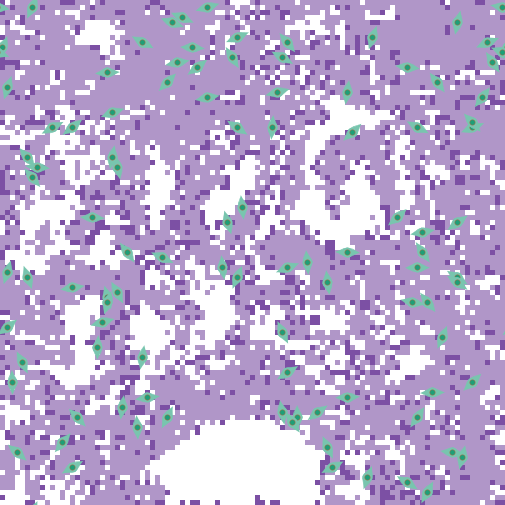

Data behind this chart, as committed beside it:
export-world data (NetLogo 6.4.0)
LungFibrosis_BehaviorSpace.nlogo
10/16/2025 09:26:10:404 -0400
RANDOM STATE
0 0 -1727483681 245 0.0 false -179362236…
GLOBALS
min-pxcor, max-pxcor, min-pycor, max-pycor, perspective, subject, nextIndex, directed-links, ticks, clock, dt, fibroblastspeed, fibro_collagen, gaussian-radius, gaussian-stdev, h, have-dosed-pentox, have-dosed-pirf, hightgfbetathresh, ifc, initial-fibroblast-cells, initial-number-of-macrophages, initial-number-of-sources, initialsourcetgfbeta
-50, 50, -50, 50, 0, nobody, 200, "NEITHER", 8736, 1, 1, 1, 1, 3, 2, 10, 0, 1, 4000, 100, 100, 0, 100, 5000
TURTLES
who, color, heading, xcor, ycor, shape, label, label-color, breed, hidden?, size, pen-size, pen-mode, tgfbeta_fb, prev-patch, tries-for-chemotax, tries-for-migrate, tgfbeta_myo
0, 77, 164.4, -29, -9, "myofibroblast", "", 9.9, {breed myofibroblasts}, false, 5, 1, "up", , {patch -28 -9}, 1, 1, 45558
1, 77, 349.1, 6, -32, "myofibroblast", "", 9.9, {breed myofibroblasts}, false, 5, 1, "up", , {patch 5 -32}, 1, 1, 56597
2, 77, 259.2, -9, 31, "myofibroblast", "", 9.9, {breed myofibroblasts}, false, 5, 1, "up", , {patch -9 32}, 1, 1, 44249
3, 77, 160.5, -45, -5, "myofibroblast", "", 9.9, {breed myofibroblasts}, false, 5, 1, "up", , {patch -44 -5}, 0, 3, 2828
4, 77, 261.3, -36, -7, "myofibroblast", "", 9.9, {breed myofibroblasts}, false, 5, 1, "up", , {patch -36 -6}, 1, 1, 110915
5, 77, 290, -16, 46, "myofibroblast", "", 9.9, {breed myofibroblasts}, false, 5, 1, "up", , {patch -16 47}, 1, 1, 32719
6, 77, 304, -3, 25, "myofibroblast", "", 9.9, {breed myofibroblasts}, false, 5, 1, "up", , {patch -4 26}, 1, 1, 106084
7, 77, 172.4, 15, -6, "myofibroblast", "", 9.9, {breed myofibroblasts}, false, 5, 1, "up", , {patch 16 -6}, 1, 1, 60819
8, 77, 302.8, 31, -46, "myofibroblast", "", 9.9, {breed myofibroblasts}, false, 5, 1, "up", , {patch 30 -45}, 1, 1, 131423
9, 77, 73.15, -9, 49, "myofibroblast", "", 9.9, {breed myofibroblasts}, false, 5, 1, "up", , {patch -9 48}, 1, 1, 47749
10, 77, 248.8, 7, -3, "myofibroblast", "", 9.9, {breed myofibroblasts}, false, 5, 1, "up", , {patch 7 -2}, 1, 1, 13824
11, 77, 241.5, -40, 25, "myofibroblast", "", 9.9, {breed myofibroblasts}, false, 5, 1, "up", , {patch -40 26}, 1, 1, 68289
12, 77, 79.73, 34, 4, "myofibroblast", "", 9.9, {breed myofibroblasts}, false, 5, 1, "up", , {patch 34 3}, 1, 1, 62724
13, 77, 155.8, 15, -39, "myofibroblast", "", 9.9, {breed myofibroblasts}, false, 5, 1, "up", , {patch 16 -39}, 1, 1, 29434
14, 77, 48.96, 29, 7, "myofibroblast", "", 9.9, {breed myofibroblasts}, false, 5, 1, "up", , {patch 28 6}, 1, 1, 58819
15, 77, 75.87, 5, 32, "myofibroblast", "", 9.9, {breed myofibroblasts}, false, 5, 1, "up", , {patch 5 31}, 1, 1, 42019
16, 77, 118, 33, 25, "myofibroblast", "", 9.9, {breed myofibroblasts}, false, 5, 1, "up", , {patch 33 24}, 1, 1, 87891
17, 77, 234.8, 41, 6, "myofibroblast", "", 9.9, {breed myofibroblasts}, false, 5, 1, "up", , {patch 42 7}, 1, 1, 39567
18, 77, 358.9, -48, -26, "myofibroblast", "", 9.9, {breed myofibroblasts}, false, 5, 1, "up", , {patch -49 -26}, 1, 1, 56774
19, 77, 168.5, -27, 17, "myofibroblast", "", 9.9, {breed myofibroblasts}, false, 5, 1, "up", , {patch -26 17}, 1, 1, 85583
20, 77, 248.1, 44, 25, "myofibroblast", "", 9.9, {breed myofibroblasts}, false, 5, 1, "up", , {patch 44 26}, 1, 1, 93283
21, 77, 316.4, -35, -33, "myofibroblast", "", 9.9, {breed myofibroblasts}, false, 5, 1, "up", , {patch -36 -32}, 1, 1, 60372
22, 77, 259.4, -15, 38, "myofibroblast", "", 9.9, {breed myofibroblasts}, false, 5, 1, "up", , {patch -15 39}, 1, 1, 68121
23, 77, 34.05, 33, -33, "myofibroblast", "", 9.9, {breed myofibroblasts}, false, 5, 1, "up", , {patch 32 -34}, 1, 1, 59892
24, 77, 74.27, -30, -14, "myofibroblast", "", 9.9, {breed myofibroblasts}, false, 5, 1, "up", , {patch -30 -15}, 1, 1, 56341
25, 77, 303.2, 41, -5, "myofibroblast", "", 9.9, {breed myofibroblasts}, false, 5, 1, "up", , {patch 40 -4}, 1, 1, 24214
26, 77, 319.4, -44, 15, "myofibroblast", "", 9.9, {breed myofibroblasts}, false, 5, 1, "up", , {patch -45 16}, 1, 1, 39198
27, 77, 62.99, 16, -43, "myofibroblast", "", 9.9, {breed myofibroblasts}, false, 5, 1, "up", , {patch 16 -44}, 1, 4, 40115
28, 77, 273.4, -12, 41, "myofibroblast", "", 9.9, {breed myofibroblasts}, false, 5, 1, "up", , {patch -12 42}, 1, 1, 108622
29, 77, 196, -29, -10, "myofibroblast", "", 9.9, {breed myofibroblasts}, false, 5, 1, "up", , {patch -28 -10}, 1, 1, 36140
30, 77, 269.2, 33, -3, "myofibroblast", "", 9.9, {breed myofibroblasts}, false, 5, 1, "up", , {patch 33 -2}, 1, 1, 64298
31, 77, 59.34, -36, -43, "myofibroblast", "", 9.9, {breed myofibroblasts}, false, 5, 1, "up", , {patch -37 -44}, 1, 1, 11537
32, 77, 146.8, 48, 38, "myofibroblast", "", 9.9, {breed myofibroblasts}, false, 5, 1, "up", , {patch 49 37}, 1, 1, 50567
33, 77, 233.7, 13, -32, "myofibroblast", "", 9.9, {breed myofibroblasts}, false, 5, 1, "up", , {patch 14 -31}, 1, 1, 60035
34, 77, 145.7, 34, 0, "myofibroblast", "", 9.9, {breed myofibroblasts}, false, 5, 1, "up", , {patch 35 -1}, 1, 1, 62458
35, 77, 278.2, 40, -40, "myofibroblast", "", 9.9, {breed myofibroblasts}, false, 5, 1, "up", , {patch 40 -39}, 1, 1, 44803
36, 77, 354.4, 11, -2, "myofibroblast", "", 9.9, {breed myofibroblasts}, false, 5, 1, "up", , {patch 10 -2}, 1, 1, 50130
37, 77, 28.49, 35, -48, "myofibroblast", "", 9.9, {breed myofibroblasts}, false, 5, 1, "up", , {patch 34 -48}, 1, 1, 125509
38, 77, 163.3, -5, 6, "myofibroblast", "", 9.9, {breed myofibroblasts}, false, 5, 1, "up", , {patch -4 6}, 1, 1, 43113
39, 77, 247.8, 47, 42, "myofibroblast", "", 9.9, {breed myofibroblasts}, false, 5, 1, "up", , {patch 47 43}, 1, 1, 167955
40, 77, 51.93, -36, 25, "myofibroblast", "", 9.9, {breed myofibroblasts}, false, 5, 1, "up", , {patch -37 24}, 1, 3, 171045
41, 77, 91.93, 19, 0, "myofibroblast", "", 9.9, {breed myofibroblasts}, false, 5, 1, "up", , {patch 19 -1}, 1, 1, 30483
42, 77, 66.51, -3, 43, "myofibroblast", "", 9.9, {breed myofibroblasts}, false, 5, 1, "up", , {patch -3 42}, 1, 1, 81648
43, 77, 101.1, 32, -10, "myofibroblast", "", 9.9, {breed myofibroblasts}, false, 5, 1, "up", , {patch 32 -11}, 1, 1, 55146
44, 77, 192.9, 41, 46, "myofibroblast", "", 9.9, {breed myofibroblasts}, false, 5, 1, "up", , {patch 42 46}, 1, 1, 93913
45, 77, 293.4, -14, 47, "myofibroblast", "", 9.9, {breed myofibroblasts}, false, 5, 1, "up", , {patch -14 48}, 1, 1, 51829
46, 77, 317.1, 44, 26, "myofibroblast", "", 9.9, {breed myofibroblasts}, false, 5, 1, "up", , {patch 43 27}, 1, 1, 23374
47, 77, 201.9, -50, 41, "myofibroblast", "", 9.9, {breed myofibroblasts}, false, 5, 1, "up", , {patch -49 41}, 1, 1, 49127
48, 77, 26.96, -17, -33, "myofibroblast", "", 9.9, {breed myofibroblasts}, false, 5, 1, "up", , {patch -18 -33}, 1, 1, 48084
49, 77, 250.1, -28, 28, "myofibroblast", "", 9.9, {breed myofibroblasts}, false, 5, 1, "up", , {patch -28 29}, 1, 1, 16996
50, 77, 268.6, 36, -28, "myofibroblast", "", 9.9, {breed myofibroblasts}, false, 5, 1, "up", , {patch 36 -27}, 1, 1, 46178
... 10,265 more rows
